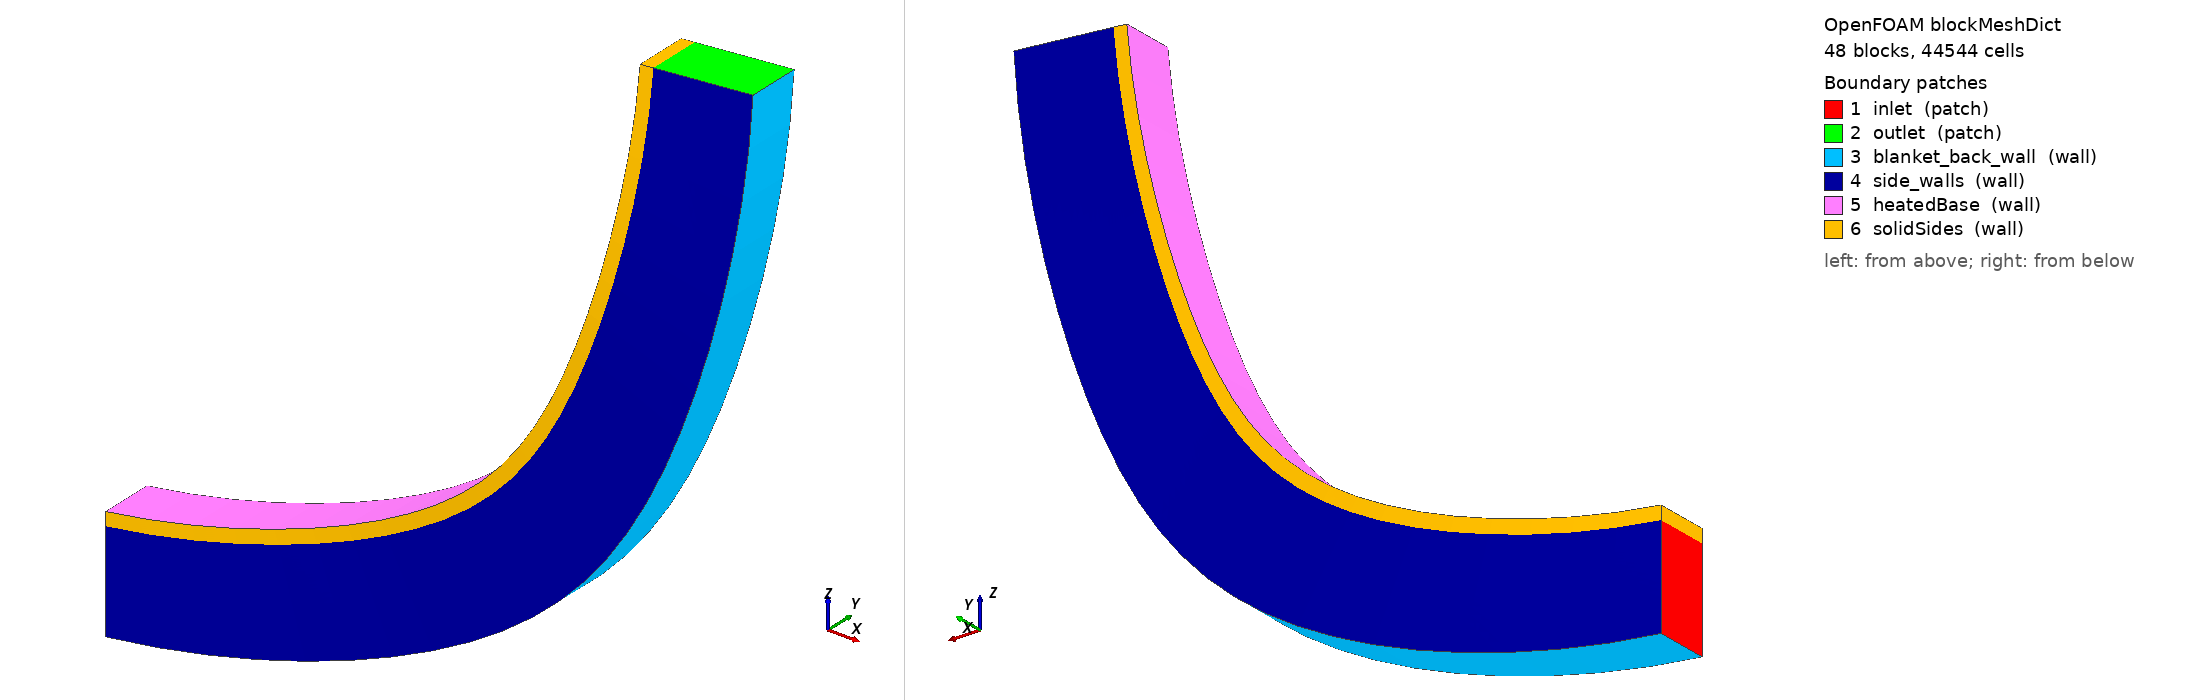

OpenFOAM case: the mesh blockMesh builds from blockMeshDict, 48 block(s), 44544 cells. Boundary patches (legend numbers): 1 inlet (patch), 2 outlet (patch), 3 blanket_back_wall (wall), 4 side_walls (wall), 5 heatedBase (wall), 6 solidSides (wall). Left view from above one corner, right view from below the opposite corner. Boundary conditions: 0 field file(s) under 0/; 0 of 6 drawn patches have an entry in a shipped field file.

=== system/blockMeshDict ===
/*--------------------------------*- C++ -*----------------------------------*/
FoamFile { version 2.0; format ascii; class dictionary; object blockMeshDict; }
scale 1;
vertices
(
    (0 -0.008 0.015)
    (0 -0.008 -0.015)
    (0 0.008 -0.015)
    (0 0.008 0.015)
    (0 -0.008 0.019)
    (0 0.008 0.019)
    (0.01139011604 -0.005411809549 0.01539360506)
    (0.01346104623 -0.005411809549 -0.01453483039)
    (0.01346104623 0.01058819045 -0.01453483039)
    (0.01139011604 0.01058819045 0.01539360506)
    (0.01111399202 -0.005411809549 0.01938406311)
    (0.01111399202 0.01058819045 0.01938406311)
    (0.02272589018 -0.003 0.01657254234)
    (0.02685787021 -0.003 -0.01314154087)
    (0.02685787021 0.013 -0.01314154087)
    (0.02272589018 0.013 0.01657254234)
    (0.02217495951 -0.003 0.02053442011)
    (0.02217495951 0.013 0.02053442011)
    (0.03395323976 -0.0009289321881 0.01853118719)
    (0.04012655608 -0.0009289321881 -0.01082677877)
    (0.04012655608 0.01507106781 -0.01082677877)
    (0.03395323976 0.01507106781 0.01853118719)
    (0.03313013092 -0.0009289321881 0.02244558265)
    (0.03313013092 0.01507106781 0.02244558265)
    (0.04501859945 0.0006602540378 0.02126019496)
    (0.05320379935 0.0006602540378 -0.007601587772)
    (0.05320379935 0.01666025404 -0.007601587772)
    (0.04501859945 0.01666025404 0.02126019496)
    (0.04392723946 0.0006602540378 0.02510843266)
    (0.04392723946 0.01666025404 0.02510843266)
    (0.05586917673 0.001659258263 0.02474654564)
    (0.06602720886 0.001659258263 -0.003481355155)
    (0.06602720886 0.01765925826 -0.003481355155)
    (0.05586917673 0.01765925826 0.02474654564)
    (0.05451477245 0.001659258263 0.02851026574)
    (0.05451477245 0.01765925826 0.02851026574)
    (0.06645320383 0.002 0.02897360595)
    (0.07853560452 0.002 0.001514261572)
    (0.07853560452 0.018 0.001514261572)
    (0.06645320383 0.018 0.02897360595)
    (0.06484221707 0.002 0.03263485186)
    (0.06484221707 0.018 0.03263485186)
    (0.07672018465 0.001659258263 0.0339212087)
    (0.09066930914 0.001659258263 0.007361428468)
    (0.09066930914 0.01765925826 0.007361428468)
    (0.07672018465 0.01765925826 0.0339212087)
    (0.07486030139 0.001659258263 0.03746251274)
    (0.07486030139 0.01765925826 0.03746251274)
    (0.08662113576 0.0006602540378 0.03956574905)
    (0.1023704332 0.0006602540378 0.01403224887)
    (0.1023704332 0.01666025404 0.01403224887)
    (0.08662113576 0.01666025404 0.03956574905)
    (0.08452122943 0.0006602540378 0.04297021574)
    (0.08452122943 0.01666025404 0.04297021574)
    (0.09610881998 -0.0009289321881 0.04588029704)
    (0.1135831509 -0.0009289321881 0.0214948965)
    (0.1135831509 0.01507106781 0.0214948965)
    (0.09610881998 0.01507106781 0.04588029704)
    (0.0937789092 -0.0009289321881 0.04913168378)
    (0.0937789092 0.01507106781 0.04913168378)
    (0.1051379719 -0.003 0.05283472617)
    (0.1242539668 -0.003 0.02971376729)
    (0.1242539668 0.013 0.02971376729)
    (0.1051379719 0.013 0.05283472617)
    (0.1025891726 -0.003 0.05591752068)
    (0.1025891726 0.013 0.05591752068)
    (0.1136655136 -0.005411809549 0.06039585704)
    (0.1343319706 -0.005411809549 0.03864964923)
    (0.1343319706 0.01058819045 0.03864964923)
    (0.1136655136 0.01058819045 0.06039585704)
    (0.110909986 -0.005411809549 0.06329535142)
    (0.110909986 0.01058819045 0.06329535142)
    (0.1216507606 -0.008 0.06852761574)
    (0.1437690807 -0.008 0.04825990951)
    (0.1437690807 0.008 0.04825990951)
    (0.1216507606 0.008 0.06852761574)
    (0.1187016512 -0.008 0.07122997657)
    (0.1187016512 0.008 0.07122997657)
    (0.1290556153 -0.01058819045 0.07719120589)
    (0.1525202727 -0.01058819045 0.05849869787)
    (0.1525202727 0.005411809549 0.05849869787)
    (0.1290556153 0.005411809549 0.07719120589)
    (0.1259269944 -0.01058819045 0.07968354029)
    (0.1259269944 0.005411809549 0.07968354029)
    (0.1358447496 -0.013 0.08634529374)
    (0.160543795 -0.013 0.06931716533)
    (0.160543795 0.003 0.06931716533)
    (0.1358447496 0.003 0.08634529374)
    (0.1325515436 -0.013 0.08861571086)
    (0.1325515436 0.003 0.08861571086)
    (0.1419857726 -0.01507106781 0.09594620542)
    (0.1678013676 -0.01507106781 0.08066369732)
    (0.1678013676 0.0009289321881 0.08066369732)
    (0.1419857726 0.0009289321881 0.09594620542)
    (0.1385436933 -0.01507106781 0.09798387317)
    (0.1385436933 0.0009289321881 0.09798387317)
    (0.1474493857 -0.01666025404 0.1059481353)
    (0.1742583649 -0.01666025404 0.09248415986)
    (0.1742583649 -0.0006602540378 0.09248415986)
    (0.1474493857 -0.0006602540378 0.1059481353)
    (0.1438748551 -0.01666025404 0.107743332)
    (0.1438748551 -0.0006602540378 0.107743332)
    (0.1522095221 -0.01765925826 0.1163033644)
    (0.1798839806 -0.01765925826 0.1047221579)
    (0.1798839806 -0.001659258263 0.1047221579)
    (0.1522095221 -0.001659258263 0.1163033644)
    (0.1485195943 -0.01765925826 0.1178475252)
    (0.1485195943 -0.001659258263 0.1178475252)
    (0.1562434714 -0.018 0.1269624882)
    (0.1846513753 -0.018 0.1173193043)
    (0.1846513753 -0.002 0.1173193043)
    (0.1562434714 -0.002 0.1269624882)
    (0.1524557508 -0.018 0.1282482461)
    (0.1524557508 -0.002 0.1282482461)
    (0.1595319877 -0.01765925826 0.1378746525)
    (0.1885378036 -0.01765925826 0.1302154984)
    (0.1885378036 -0.001659258263 0.1302154984)
    (0.1595319877 -0.001659258263 0.1378746525)
    (0.1556645456 -0.01765925826 0.138895873)
    (0.1556645456 -0.001659258263 0.138895873)
    (0.1620593816 -0.01666025404 0.1489877955)
    (0.1915247237 -0.01666025404 0.1433492129)
    (0.1915247237 -0.0006602540378 0.1433492129)
    (0.1620593816 -0.0006602540378 0.1489877955)
    (0.1581306693 -0.01666025404 0.1497396065)
    (0.1581306693 -0.0006602540378 0.1497396065)
    (0.1638135951 -0.01507106781 0.1602488969)
    (0.1935978851 -0.01507106781 0.1566577872)
    (0.1935978851 0.0009289321881 0.1566577872)
    (0.1638135951 0.0009289321881 0.1602488969)
    (0.1598423564 -0.01507106781 0.1607277115)
    (0.1598423564 0.0009289321881 0.1607277115)
    (0.1647862587 -0.013 0.1716042302)
    (0.1947473966 -0.013 0.1700777265)
    (0.1947473966 0.003 0.1700777265)
    (0.1647862587 0.003 0.1716042302)
    (0.1607914403 -0.013 0.171807764)
    (0.1607914403 0.003 0.171807764)
    (0.1649727319 -0.01058819045 0.1829996194)
    (0.1949677741 -0.01058819045 0.1835450047)
    (0.1949677741 0.005411809549 0.1835450047)
    (0.1649727319 0.005411809549 0.1829996194)
    (0.160973393 -0.01058819045 0.1829269014)
    (0.160973393 0.005411809549 0.1829269014)
    (0.1643721252 -0.008 0.1943806976)
    (0.1942579661 -0.008 0.1969953698)
    (0.1942579661 0.008 0.1969953698)
    (0.1643721252 0.008 0.1943806976)
    (0.1603873464 -0.008 0.1940320746)
    (0.1603873464 0.008 0.1940320746)
);
blocks
(
    hex (0 6 9 3 4 10 11 5) (4 8 8) simpleGrading (1 1 1)
    hex (6 12 15 9 10 16 17 11) (4 8 8) simpleGrading (1 1 1)
    hex (12 18 21 15 16 22 23 17) (4 8 8) simpleGrading (1 1 1)
    hex (18 24 27 21 22 28 29 23) (4 8 8) simpleGrading (1 1 1)
    hex (24 30 33 27 28 34 35 29) (4 8 8) simpleGrading (1 1 1)
    hex (30 36 39 33 34 40 41 35) (4 8 8) simpleGrading (1 1 1)
    hex (36 42 45 39 40 46 47 41) (4 8 8) simpleGrading (1 1 1)
    hex (42 48 51 45 46 52 53 47) (4 8 8) simpleGrading (1 1 1)
    hex (48 54 57 51 52 58 59 53) (4 8 8) simpleGrading (1 1 1)
    hex (54 60 63 57 58 64 65 59) (4 8 8) simpleGrading (1 1 1)
    hex (60 66 69 63 64 70 71 65) (4 8 8) simpleGrading (1 1 1)
    hex (66 72 75 69 70 76 77 71) (4 8 8) simpleGrading (1 1 1)
    hex (72 78 81 75 76 82 83 77) (4 8 8) simpleGrading (1 1 1)
    hex (78 84 87 81 82 88 89 83) (4 8 8) simpleGrading (1 1 1)
    hex (84 90 93 87 88 94 95 89) (4 8 8) simpleGrading (1 1 1)
    hex (90 96 99 93 94 100 101 95) (4 8 8) simpleGrading (1 1 1)
    hex (96 102 105 99 100 106 107 101) (4 8 8) simpleGrading (1 1 1)
    hex (102 108 111 105 106 112 113 107) (4 8 8) simpleGrading (1 1 1)
    hex (108 114 117 111 112 118 119 113) (4 8 8) simpleGrading (1 1 1)
    hex (114 120 123 117 118 124 125 119) (4 8 8) simpleGrading (1 1 1)
    hex (120 126 129 123 124 130 131 125) (4 8 8) simpleGrading (1 1 1)
    hex (126 132 135 129 130 136 137 131) (4 8 8) simpleGrading (1 1 1)
    hex (132 138 141 135 136 142 143 137) (4 8 8) simpleGrading (1 1 1)
    hex (138 144 147 141 142 148 149 143) (4 8 8) simpleGrading (1 1 1)
    hex (1 7 8 2 0 6 9 3) (4 8 50) simpleGrading (1 1 0.0090217583)
    hex (7 13 14 8 6 12 15 9) (4 8 50) simpleGrading (1 1 0.0090217583)
    hex (13 19 20 14 12 18 21 15) (4 8 50) simpleGrading (1 1 0.0090217583)
    hex (19 25 26 20 18 24 27 21) (4 8 50) simpleGrading (1 1 0.0090217583)
    hex (25 31 32 26 24 30 33 27) (4 8 50) simpleGrading (1 1 0.0090217583)
    hex (31 37 38 32 30 36 39 33) (4 8 50) simpleGrading (1 1 0.0090217583)
    hex (37 43 44 38 36 42 45 39) (4 8 50) simpleGrading (1 1 0.0090217583)
    hex (43 49 50 44 42 48 51 45) (4 8 50) simpleGrading (1 1 0.0090217583)
    hex (49 55 56 50 48 54 57 51) (4 8 50) simpleGrading (1 1 0.0090217583)
    hex (55 61 62 56 54 60 63 57) (4 8 50) simpleGrading (1 1 0.0090217583)
    hex (61 67 68 62 60 66 69 63) (4 8 50) simpleGrading (1 1 0.0090217583)
    hex (67 73 74 68 66 72 75 69) (4 8 50) simpleGrading (1 1 0.0090217583)
    hex (73 79 80 74 72 78 81 75) (4 8 50) simpleGrading (1 1 0.0090217583)
    hex (79 85 86 80 78 84 87 81) (4 8 50) simpleGrading (1 1 0.0090217583)
    hex (85 91 92 86 84 90 93 87) (4 8 50) simpleGrading (1 1 0.0090217583)
    hex (91 97 98 92 90 96 99 93) (4 8 50) simpleGrading (1 1 0.0090217583)
    hex (97 103 104 98 96 102 105 99) (4 8 50) simpleGrading (1 1 0.0090217583)
    hex (103 109 110 104 102 108 111 105) (4 8 50) simpleGrading (1 1 0.0090217583)
    hex (109 115 116 110 108 114 117 111) (4 8 50) simpleGrading (1 1 0.0090217583)
    hex (115 121 122 116 114 120 123 117) (4 8 50) simpleGrading (1 1 0.0090217583)
    hex (121 127 128 122 120 126 129 123) (4 8 50) simpleGrading (1 1 0.0090217583)
    hex (127 133 134 128 126 132 135 129) (4 8 50) simpleGrading (1 1 0.0090217583)
    hex (133 139 140 134 132 138 141 135) (4 8 50) simpleGrading (1 1 0.0090217583)
    hex (139 145 146 140 138 144 147 141) (4 8 50) simpleGrading (1 1 0.0090217583)
);
edges ();
boundary
(
    inlet
    {
        type patch;
        faces ((1 2 3 0));
    }
    outlet
    {
        type patch;
        faces ((145 144 147 146));
    }
    blanket_back_wall
    {
        type wall;
        faces
        (
        (1 7 8 2)
        (7 13 14 8)
        (13 19 20 14)
        (19 25 26 20)
        (25 31 32 26)
        (31 37 38 32)
        (37 43 44 38)
        (43 49 50 44)
        (49 55 56 50)
        (55 61 62 56)
        (61 67 68 62)
        (67 73 74 68)
        (73 79 80 74)
        (79 85 86 80)
        (85 91 92 86)
        (91 97 98 92)
        (97 103 104 98)
        (103 109 110 104)
        (109 115 116 110)
        (115 121 122 116)
        (121 127 128 122)
        (127 133 134 128)
        (133 139 140 134)
        (139 145 146 140)
        );
    }
    side_walls
    {
        type wall;
        faces
        (
        (1 0 6 7)
        (2 8 9 3)
        (7 6 12 13)
        (8 14 15 9)
        (13 12 18 19)
        (14 20 21 15)
        (19 18 24 25)
        (20 26 27 21)
        (25 24 30 31)
        (26 32 33 27)
        (31 30 36 37)
        (32 38 39 33)
        (37 36 42 43)
        (38 44 45 39)
        (43 42 48 49)
        (44 50 51 45)
        (49 48 54 55)
        (50 56 57 51)
        (55 54 60 61)
        (56 62 63 57)
        (61 60 66 67)
        (62 68 69 63)
        (67 66 72 73)
        (68 74 75 69)
        (73 72 78 79)
        (74 80 81 75)
        (79 78 84 85)
        (80 86 87 81)
        (85 84 90 91)
        (86 92 93 87)
        (91 90 96 97)
        (92 98 99 93)
        (97 96 102 103)
        (98 104 105 99)
        (103 102 108 109)
        (104 110 111 105)
        (109 108 114 115)
        (110 116 117 111)
        (115 114 120 121)
        (116 122 123 117)
        (121 120 126 127)
        (122 128 129 123)
        (127 126 132 133)
        (128 134 135 129)
        (133 132 138 139)
        (134 140 141 135)
        (139 138 144 145)
        (140 146 147 141)
        );
    }
    heatedBase
    {
        type wall;
        faces
        (
        (4 5 11 10)
        (10 11 17 16)
        (16 17 23 22)
        (22 23 29 28)
        (28 29 35 34)
        (34 35 41 40)
        (40 41 47 46)
        (46 47 53 52)
        (52 53 59 58)
        (58 59 65 64)
        (64 65 71 70)
        (70 71 77 76)
        (76 77 83 82)
        (82 83 89 88)
        (88 89 95 94)
        (94 95 101 100)
        (100 101 107 106)
        (106 107 113 112)
        (112 113 119 118)
        (118 119 125 124)
        (124 125 131 130)
        (130 131 137 136)
        (136 137 143 142)
        (142 143 149 148)
        );
    }
    solidSides
    {
        type wall;
        faces
        (
        (0 4 10 6)
        (3 9 11 5)
        (6 10 16 12)
        (9 15 17 11)
        (12 16 22 18)
        (15 21 23 17)
        (18 22 28 24)
        (21 27 29 23)
        (24 28 34 30)
        (27 33 35 29)
        (30 34 40 36)
        (33 39 41 35)
        (36 40 46 42)
        (39 45 47 41)
        (42 46 52 48)
        (45 51 53 47)
        (48 52 58 54)
        (51 57 59 53)
        (54 58 64 60)
        (57 63 65 59)
        (60 64 70 66)
        (63 69 71 65)
        (66 70 76 72)
        (69 75 77 71)
        (72 76 82 78)
        (75 81 83 77)
        (78 82 88 84)
        (81 87 89 83)
        (84 88 94 90)
        (87 93 95 89)
        (90 94 100 96)
        (93 99 101 95)
        (96 100 106 102)
        (99 105 107 101)
        (102 106 112 108)
        (105 111 113 107)
        (108 112 118 114)
        (111 117 119 113)
        (114 118 124 120)
        (117 123 125 119)
        (120 124 130 126)
        (123 129 131 125)
        (126 130 136 132)
        (129 135 137 131)
        (132 136 142 138)
        (135 141 143 137)
        (138 142 148 144)
        (141 147 149 143)
        (0 3 5 4)
        (144 148 149 147)
        );
    }
);
mergePatchPairs ();
